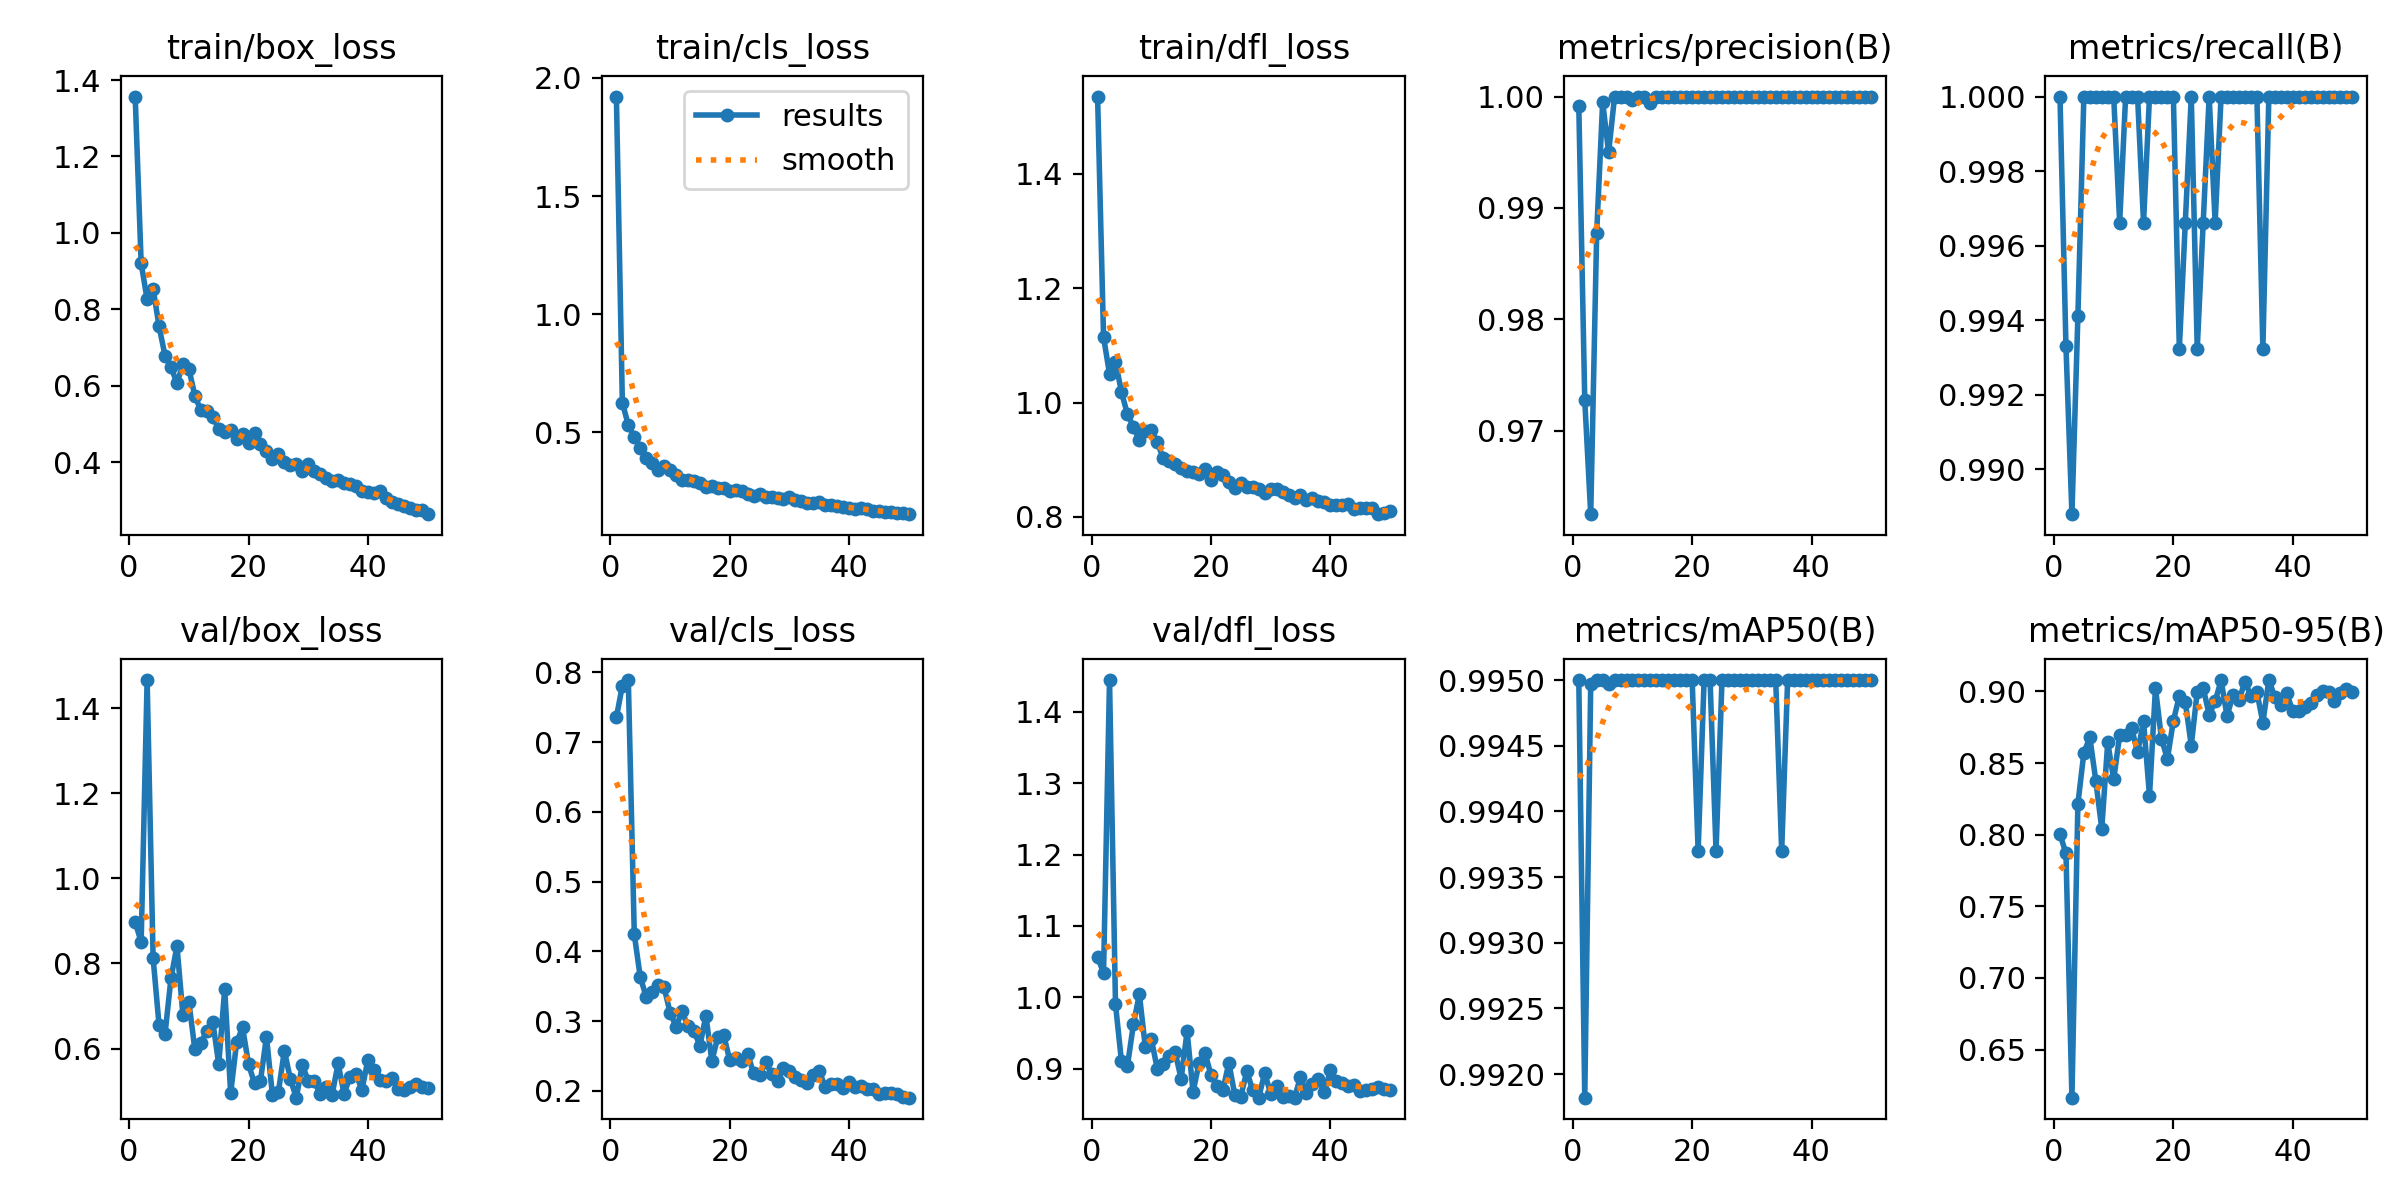

The data file committed next to this chart (first rows):
epoch, time, train/box_loss, train/cls_loss, train/dfl_loss, metrics/precision(B), metrics/recall(B), metrics/mAP50(B), metrics/mAP50-95(B), val/box_loss, val/cls_loss, val/dfl_loss, lr/pg0, lr/pg1, lr/pg2
1, 138.7, 1.357, 1.921, 1.536, 0.9992, 1, 0.995, 0.8003, 0.8968, 0.7359, 1.056, 0.0005497, 0.0005497, 0.0005497
2, 237.7, 0.9205, 0.6256, 1.114, 0.9728, 0.9933, 0.9918, 0.7869, 0.851, 0.7811, 1.034, 0.001083, 0.001083, 0.001083
3, 356.9, 0.8258, 0.5302, 1.05, 0.9625, 0.9888, 0.995, 0.6164, 1.466, 0.7891, 1.444, 0.001595, 0.001595, 0.001595
4, 480.2, 0.8542, 0.4803, 1.071, 0.9878, 0.9941, 0.995, 0.8216, 0.8135, 0.4244, 0.9903, 0.001568, 0.001568, 0.001568
5, 612.4, 0.7552, 0.4348, 1.019, 0.9995, 1, 0.995, 0.8571, 0.6549, 0.3631, 0.9103, 0.001535, 0.001535, 0.001535
6, 780.6, 0.6788, 0.3921, 0.9796, 0.995, 1, 0.995, 0.868, 0.634, 0.3348, 0.9038, 0.001502, 0.001502, 0.001502
7, 957.7, 0.6497, 0.3716, 0.9579, 1, 1, 0.995, 0.8377, 0.7653, 0.3411, 0.9621, 0.001469, 0.001469, 0.001469
8, 1151, 0.6058, 0.3387, 0.9338, 1, 1, 0.995, 0.8042, 0.8408, 0.3521, 1.004, 0.001436, 0.001436, 0.001436
9, 1352, 0.6566, 0.3588, 0.9508, 1, 1, 0.995, 0.8644, 0.6788, 0.3483, 0.9302, 0.001403, 0.001403, 0.001403
10, 1577, 0.6442, 0.3419, 0.9513, 0.9997, 1, 0.995, 0.8386, 0.7091, 0.3121, 0.9419, 0.00137, 0.00137, 0.00137
11, 1800, 0.5738, 0.3188, 0.9307, 1, 0.9966, 0.995, 0.8696, 0.598, 0.2921, 0.8999, 0.001337, 0.001337, 0.001337
12, 2069, 0.5354, 0.3, 0.9024, 1, 1, 0.995, 0.8694, 0.6128, 0.3139, 0.9071, 0.001304, 0.001304, 0.001304
13, 2380, 0.5348, 0.2999, 0.8978, 0.9994, 1, 0.995, 0.8744, 0.6415, 0.2924, 0.9181, 0.001271, 0.001271, 0.001271
14, 2701, 0.5175, 0.293, 0.8929, 1, 1, 0.995, 0.8574, 0.6635, 0.2859, 0.9231, 0.001238, 0.001238, 0.001238
15, 3020, 0.4877, 0.2837, 0.8849, 1, 0.9966, 0.995, 0.8791, 0.5633, 0.2647, 0.886, 0.001205, 0.001205, 0.001205
16, 3396, 0.4789, 0.2691, 0.8806, 1, 1, 0.995, 0.8272, 0.7399, 0.3077, 0.9523, 0.001172, 0.001172, 0.001172
17, 3750, 0.4835, 0.2719, 0.878, 1, 1, 0.995, 0.9024, 0.4948, 0.2428, 0.8676, 0.001139, 0.001139, 0.001139
18, 4180, 0.4607, 0.2628, 0.8748, 1, 1, 0.995, 0.8671, 0.6148, 0.2772, 0.908, 0.001106, 0.001106, 0.001106
19, 4581, 0.4726, 0.2658, 0.8836, 1, 1, 0.995, 0.8529, 0.6495, 0.2793, 0.9226, 0.001073, 0.001073, 0.001073
20, 5003, 0.451, 0.2526, 0.8649, 1, 1, 0.995, 0.8795, 0.5627, 0.2438, 0.8909, 0.00104, 0.00104, 0.00104
21, 5479, 0.4753, 0.2561, 0.8786, 1, 0.9932, 0.9937, 0.8968, 0.5182, 0.2476, 0.8756, 0.001007, 0.001007, 0.001007
22, 5963, 0.4471, 0.2517, 0.874, 1, 0.9966, 0.995, 0.8926, 0.5248, 0.2431, 0.8705, 0.0009739, 0.0009739, 0.0009739
23, 6484, 0.4294, 0.2399, 0.8612, 1, 1, 0.995, 0.8622, 0.6277, 0.2529, 0.9083, 0.0009409, 0.0009409, 0.0009409
24, 7017, 0.4094, 0.2315, 0.8507, 1, 0.9932, 0.9937, 0.9, 0.4904, 0.2249, 0.8633, 0.0009078, 0.0009078, 0.0009078
25, 7580, 0.4225, 0.2391, 0.859, 1, 0.9966, 0.995, 0.9024, 0.4978, 0.2229, 0.8609, 0.0008748, 0.0008748, 0.0008748
26, 8266, 0.4004, 0.2253, 0.8518, 1, 1, 0.995, 0.8837, 0.5951, 0.2419, 0.8966, 0.0008418, 0.0008418, 0.0008418
27, 8999, 0.3935, 0.2247, 0.8526, 1, 0.9966, 0.995, 0.8931, 0.5283, 0.224, 0.8696, 0.0008088, 0.0008088, 0.0008088
28, 9754, 0.395, 0.2226, 0.8488, 1, 1, 0.995, 0.9077, 0.4845, 0.2145, 0.8595, 0.0007758, 0.0007758, 0.0007758
29, 10519, 0.3772, 0.2157, 0.8424, 1, 1, 0.995, 0.8828, 0.561, 0.2325, 0.8941, 0.0007428, 0.0007428, 0.0007428
30, 11298, 0.3955, 0.225, 0.8479, 1, 1, 0.995, 0.8978, 0.5242, 0.2279, 0.8652, 0.0007098, 0.0007098, 0.0007098
31, 12145, 0.3756, 0.2145, 0.8487, 1, 1, 0.995, 0.8939, 0.5231, 0.2192, 0.8756, 0.0006768, 0.0006768, 0.0006768
32, 12916, 0.3696, 0.2111, 0.8429, 1, 1, 0.995, 0.9069, 0.4936, 0.2149, 0.8611, 0.0006438, 0.0006438, 0.0006438
33, 13523, 0.3574, 0.2009, 0.8378, 1, 1, 0.995, 0.8968, 0.51, 0.2111, 0.8625, 0.0006108, 0.0006108, 0.0006108
34, 14257, 0.351, 0.2027, 0.8324, 1, 1, 0.995, 0.8995, 0.4914, 0.2225, 0.8597, 0.0005778, 0.0005778, 0.0005778
35, 15014, 0.3538, 0.2044, 0.8383, 1, 0.9932, 0.9937, 0.8783, 0.5649, 0.2279, 0.8881, 0.0005448, 0.0005448, 0.0005448
36, 15816, 0.3456, 0.1938, 0.8289, 1, 1, 0.995, 0.908, 0.4938, 0.2057, 0.8661, 0.0005118, 0.0005118, 0.0005118
37, 16732, 0.3418, 0.1915, 0.8335, 1, 1, 0.995, 0.8961, 0.5332, 0.2091, 0.8789, 0.0004788, 0.0004788, 0.0004788
38, 17518, 0.3363, 0.1874, 0.8275, 1, 1, 0.995, 0.8906, 0.5398, 0.2105, 0.8856, 0.0004458, 0.0004458, 0.0004458
39, 18391, 0.3248, 0.1843, 0.8252, 1, 1, 0.995, 0.8989, 0.5028, 0.2042, 0.8668, 0.0004127, 0.0004127, 0.0004127
40, 19318, 0.3213, 0.1806, 0.8212, 1, 1, 0.995, 0.8862, 0.5738, 0.2126, 0.8976, 0.0003797, 0.0003797, 0.0003797
41, 20253, 0.318, 0.1768, 0.8206, 1, 1, 0.995, 0.8861, 0.5493, 0.2061, 0.8828, 0.0003467, 0.0003467, 0.0003467
42, 21323, 0.3254, 0.1783, 0.8207, 1, 1, 0.995, 0.8889, 0.5264, 0.2075, 0.8804, 0.0003137, 0.0003137, 0.0003137
43, 23234, 0.3074, 0.1754, 0.822, 1, 1, 0.995, 0.8923, 0.5234, 0.2023, 0.8765, 0.0002807, 0.0002807, 0.0002807
44, 24540, 0.295, 0.1679, 0.8131, 1, 1, 0.995, 0.8972, 0.5296, 0.2032, 0.8774, 0.0002477, 0.0002477, 0.0002477
45, 26184, 0.2894, 0.1658, 0.8154, 1, 1, 0.995, 0.9003, 0.5052, 0.1953, 0.8687, 0.0002147, 0.0002147, 0.0002147
46, 27944, 0.2857, 0.163, 0.8161, 1, 1, 0.995, 0.8993, 0.5036, 0.1965, 0.8696, 0.0001817, 0.0001817, 0.0001817
47, 30748, 0.2797, 0.1608, 0.8152, 1, 1, 0.995, 0.8935, 0.5106, 0.197, 0.8717, 0.0001487, 0.0001487, 0.0001487
48, 35035, 0.2749, 0.1589, 0.8046, 1, 1, 0.995, 0.8989, 0.5169, 0.196, 0.8748, 0.0001157, 0.0001157, 0.0001157
49, 38029, 0.2741, 0.1569, 0.8071, 1, 1, 0.995, 0.9019, 0.5088, 0.1904, 0.8716, 8.26832e-05, 8.26832e-05, 8.26832e-05
50, 42623, 0.2637, 0.1534, 0.81, 1, 1, 0.995, 0.8996, 0.5077, 0.1902, 0.8705, 4.96766e-05, 4.96766e-05, 4.96766e-05
